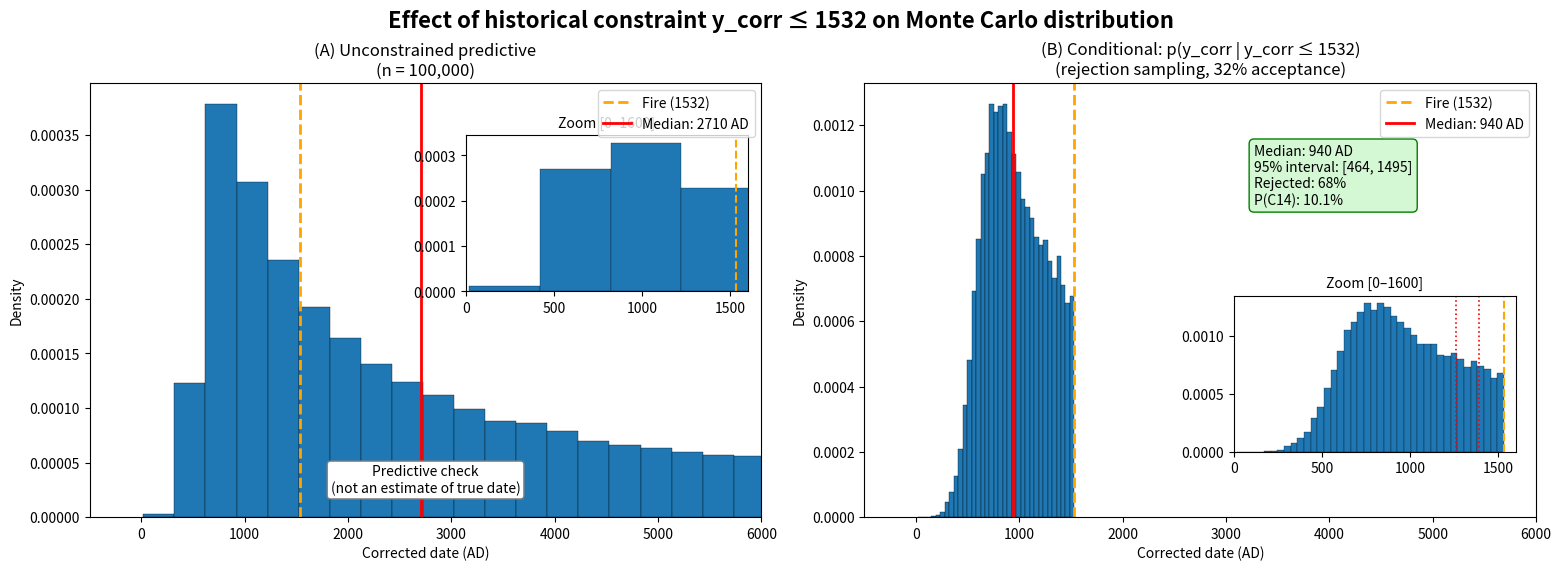

This figure's Python source:
"""Monte Carlo fire-correction with explicit pre-1532 (historical) constraint.

This script complements `04_fire_correction_arrhenius.py` by making the
conditioning step explicit:

  - Unconditional predictive distribution: p(y_corr)
  - Conditional distribution (historical constraint): p(y_corr | y_corr <= 1532)

The plots are meant as *diagnostic checks*, not as a reconstruction of the
1532 fire temperature/time profile.

Outputs
-------
- fig_constraint_comparison.png
- fire_correction_results_with_constraint.json

Usage
-----
python 04_fire_correction_arrhenius_constraint.py --n 100000 --seed 1

Notes
-----
Fire-temperature prior:
- `jeffreys_K` implements a log-uniform prior on absolute temperature (Kelvin):
  p(T) ∝ 1/T on [Tmin,Tmax], sampled by uniform log(T).
- `uniform_invT_K` samples uniformly in 1/T (Kelvin), which yields p(T) ∝ 1/T^2.
  Use only if you *intend* that prior (it is NOT Jeffreys 1/T).
"""

from __future__ import annotations

import argparse
import json
import math
from dataclasses import dataclass
from pathlib import Path
from typing import Literal, Tuple

import numpy as np
import matplotlib.pyplot as plt


# -----------------------------------------------------------------------------
# Model constants (matching your original script / paper defaults)
# -----------------------------------------------------------------------------

# Basso calibration: ln(sigma_R [MPa]) = m * y + q  =>  y = (ln(sigma_R)-q)/m
M_BASSO = 9.256e-4
Q_BASSO = 4.936
M_STD = 0.5e-4
Q_STD = 0.05

# Arrhenius parameters
R_GAS = 8.314  # J/mol/K
E_A = 110e3    # J/mol
T_ROOM_C = 20.0

# Historical constraint
Y_FIRE = 1532

# C14 interval used in your figures
C14_MIN = 1260
C14_MAX = 1390


def mechanical_date_basso(sigma_R_mpa: np.ndarray, m: np.ndarray, q: np.ndarray) -> np.ndarray:
    """Invert Basso calibration (vectorized)."""
    return (np.log(sigma_R_mpa) - q) / m


def arrhenius_equivalent_years(dt_hours: np.ndarray, T_fire_C: np.ndarray, Ea_J_mol: float = E_A,
                              T_room_C: float = T_ROOM_C) -> np.ndarray:
    """Equivalent aging time at room temperature, in years.

    k(T) ∝ exp(-Ea/RT)
    dt_fire * k(T_fire) = t_eq * k(T_room)
    => t_eq = dt_fire * exp(Ea/R * (1/T_room - 1/T_fire))
    """
    T_fire_K = T_fire_C + 273.15
    T_room_K = T_room_C + 273.15
    dt_seconds = dt_hours * 3600.0
    factor = np.exp(Ea_J_mol / R_GAS * (1.0 / T_room_K - 1.0 / T_fire_K))
    t_eq_seconds = dt_seconds * factor
    return t_eq_seconds / (3600.0 * 24.0 * 365.25)


FirePrior = Literal["jeffreys_K", "uniform_T_C", "uniform_invT_K"]


@dataclass(frozen=True)
class MCConfig:
    n: int = 100_000
    seed: int = 1

    # Mechanical input
    sigma_mean_mpa: float = 155.0
    sigma_sd_mpa: float = 15.0
    m_mean: float = M_BASSO
    m_sd: float = M_STD
    q_mean: float = Q_BASSO
    q_sd: float = Q_STD

    # Fire model
    T_min_C: float = 150.0
    T_max_C: float = 200.0
    duration_mean_h: float = 4.0
    duration_sd_h: float = 0.5
    fire_prior: FirePrior = "jeffreys_K"

    # Historical constraint
    y_fire: int = Y_FIRE


def sample_T_fire_C(cfg: MCConfig, rng: np.random.Generator) -> np.ndarray:
    """Sample fire temperature in °C according to cfg.fire_prior."""
    TminC, TmaxC = cfg.T_min_C, cfg.T_max_C

    if cfg.fire_prior == "uniform_T_C":
        return rng.uniform(TminC, TmaxC, size=cfg.n)

    TminK, TmaxK = TminC + 273.15, TmaxC + 273.15

    if cfg.fire_prior == "jeffreys_K":
        # Jeffreys prior p(T) ∝ 1/T: sample log(T) uniformly
        logT = rng.uniform(np.log(TminK), np.log(TmaxK), size=cfg.n)
        T_K = np.exp(logT)
        return T_K - 273.15

    if cfg.fire_prior == "uniform_invT_K":
        # Uniform in 1/T_K -> p(T) ∝ 1/T^2
        invT = rng.uniform(1.0 / TmaxK, 1.0 / TminK, size=cfg.n)
        T_K = 1.0 / invT
        return T_K - 273.15

    raise ValueError(f"Unknown fire_prior: {cfg.fire_prior}")


def run_monte_carlo(cfg: MCConfig) -> dict:
    rng = np.random.default_rng(cfg.seed)

    # Sample uncertain inputs
    sigma = rng.normal(cfg.sigma_mean_mpa, cfg.sigma_sd_mpa, size=cfg.n)
    sigma = np.clip(sigma, 1e-6, None)  # avoid non-physical negatives

    m = rng.normal(cfg.m_mean, cfg.m_sd, size=cfg.n)
    q = rng.normal(cfg.q_mean, cfg.q_sd, size=cfg.n)

    dt_h = rng.normal(cfg.duration_mean_h, cfg.duration_sd_h, size=cfg.n)
    dt_h = np.maximum(0.5, dt_h)  # enforce positive exposure duration

    T_fire = sample_T_fire_C(cfg, rng)

    # Compute corrected date
    y_mech = mechanical_date_basso(sigma, m=m, q=q)
    t_eq = arrhenius_equivalent_years(dt_h, T_fire)
    y_corr = y_mech + t_eq

    # Historical constraint (post-filtering == rejection sampling)
    accept_mask = y_corr <= cfg.y_fire
    y_acc = y_corr[accept_mask]
    accept_rate = float(np.mean(accept_mask))

    # C14 probabilities (unconditional and conditional)
    c14_mask = (y_corr >= C14_MIN) & (y_corr <= C14_MAX)
    p_c14 = float(np.mean(c14_mask))
    p_c14_cond = float(np.mean((y_acc >= C14_MIN) & (y_acc <= C14_MAX))) if y_acc.size else float("nan")

    def qntl(x: np.ndarray, ps=(0.5, 0.025, 0.975)):
        if x.size == 0:
            return [float("nan")] * len(ps)
        return [float(np.quantile(x, p)) for p in ps]

    median_all, lo_all, hi_all = qntl(y_corr)
    median_acc, lo_acc, hi_acc = qntl(y_acc)

    return {
        "config": cfg.__dict__,
        "summary": {
            "accept_rate": accept_rate,
            "rejected_rate": 1.0 - accept_rate,
            "median_unconditional": median_all,
            "ci95_unconditional": [lo_all, hi_all],
            "median_conditional": median_acc,
            "ci95_conditional": [lo_acc, hi_acc],
            "p_c14_unconditional": p_c14,
            "p_c14_conditional": p_c14_cond,
        },
        "samples": {
            "y_corr": y_corr,
            "y_acc": y_acc,
        },
    }


def plot_constraint_comparison(results: dict, outpath: Path) -> None:
    y = results["samples"]["y_corr"]
    y_acc = results["samples"]["y_acc"]
    summ = results["summary"]

    fig, axes = plt.subplots(1, 2, figsize=(15.5, 5.6), constrained_layout=True)

    # Panel A: unconditional
    ax = axes[0]
    ax.hist(y, bins=60, density=True, edgecolor="black", linewidth=0.25)
    ax.axvline(Y_FIRE, color="orange", linestyle="--", linewidth=2, label="Fire (1532)")
    ax.axvline(summ["median_unconditional"], color="red", linewidth=2, label=f"Median: {summ['median_unconditional']:.0f} AD")
    ax.set_title("(A) Unconstrained predictive\n(n = {:,})".format(y.size))
    ax.set_xlabel("Corrected date (AD)")
    ax.set_ylabel("Density")
    ax.set_xlim(-500, 6000)
    ax.legend(loc="upper right")

    pct_after = 100.0 * float(np.mean(y > Y_FIRE))
    ax.text(0.63, 0.85,
            f"{pct_after:.1f}% dates > 1532\n(inconsistent with\nhistorical constraint)",
            transform=ax.transAxes,
            bbox=dict(boxstyle="round,pad=0.3", facecolor="white", edgecolor="red"),
            color="red", ha="left", va="top")

    ax.text(0.5, 0.05,
            "Predictive check\n(not an estimate of true date)",
            transform=ax.transAxes,
            bbox=dict(boxstyle="round,pad=0.25", facecolor="white", edgecolor="0.5"),
            ha="center", va="bottom")

    ins = ax.inset_axes([0.56, 0.52, 0.42, 0.36])
    ins.hist(y, bins=45, density=True, edgecolor="black", linewidth=0.2)
    ins.axvline(Y_FIRE, color="orange", linestyle="--", linewidth=1.5)
    ins.set_xlim(0, 1600)
    ins.set_title("Zoom [0–1600]", fontsize=10)

    # Panel B: conditional
    ax = axes[1]
    ax.hist(y_acc, bins=35, density=True, edgecolor="black", linewidth=0.25)
    ax.axvline(Y_FIRE, color="orange", linestyle="--", linewidth=2, label="Fire (1532)")
    ax.axvline(summ["median_conditional"], color="red", linewidth=2, label=f"Median: {summ['median_conditional']:.0f} AD")
    ax.set_title("(B) Conditional: p(y_corr | y_corr ≤ 1532)\n(rejection sampling, {:.0f}% acceptance)".format(100 * summ["accept_rate"]))
    ax.set_xlabel("Corrected date (AD)")
    ax.set_ylabel("Density")
    ax.set_xlim(-500, 6000)
    ax.legend(loc="upper right")

    ax.text(0.58, 0.86,
            "Median: {:.0f} AD\n95% interval: [{:.0f}, {:.0f}]\nRejected: {:.0f}%\nP(C14): {:.1f}%".format(
                summ["median_conditional"],
                summ["ci95_conditional"][0],
                summ["ci95_conditional"][1],
                100 * summ["rejected_rate"],
                100 * summ["p_c14_conditional"],
            ),
            transform=ax.transAxes,
            bbox=dict(boxstyle="round,pad=0.35", facecolor="#d4f7d4", edgecolor="green"),
            ha="left", va="top")

    ins = ax.inset_axes([0.55, 0.15, 0.42, 0.36])
    ins.hist(y_acc, bins=40, density=True, edgecolor="black", linewidth=0.2)
    ins.axvline(Y_FIRE, color="orange", linestyle="--", linewidth=1.5)
    ins.axvline(C14_MIN, color="red", linestyle=":", linewidth=1.2)
    ins.axvline(C14_MAX, color="red", linestyle=":", linewidth=1.2)
    ins.set_xlim(0, 1600)
    ins.set_title("Zoom [0–1600]", fontsize=10)

    fig.suptitle("Effect of historical constraint y_corr ≤ 1532 on Monte Carlo distribution", fontsize=16, fontweight="bold")

    fig.savefig(outpath, dpi=200)
    plt.close(fig)


def parse_args() -> argparse.Namespace:
    p = argparse.ArgumentParser()
    p.add_argument("--n", type=int, default=100000)
    p.add_argument("--seed", type=int, default=1)
    p.add_argument("--outdir", type=str, default=".")
    p.add_argument("--fire_prior", type=str, default="jeffreys_K", choices=["jeffreys_K", "uniform_T_C", "uniform_invT_K"])
    return p.parse_args()


def main() -> None:
    args = parse_args()
    outdir = Path(args.outdir)
    outdir.mkdir(parents=True, exist_ok=True)

    cfg = MCConfig(n=args.n, seed=args.seed, fire_prior=args.fire_prior)
    results = run_monte_carlo(cfg)

    # Save figure + JSON summary
    fig_path = outdir / "fig_constraint_comparison.png"
    plot_constraint_comparison(results, fig_path)

    json_path = outdir / "fire_correction_results_with_constraint.json"
    payload = {
        "config": results["config"],
        "summary": results["summary"],
    }
    json_path.write_text(json.dumps(payload, indent=2))

    # Console summary
    s = results["summary"]
    print("Acceptance rate: {:.1f}%".format(100 * s["accept_rate"]))
    print("Unconditional median (AD): {:.0f} ; 95% [{:.0f}, {:.0f}]".format(
        s["median_unconditional"], s["ci95_unconditional"][0], s["ci95_unconditional"][1]))
    print("Conditional median (AD): {:.0f} ; 95% [{:.0f}, {:.0f}]".format(
        s["median_conditional"], s["ci95_conditional"][0], s["ci95_conditional"][1]))
    print("P(C14) unconditional: {:.2f}%".format(100 * s["p_c14_unconditional"]))
    print("P(C14) conditional: {:.2f}%".format(100 * s["p_c14_conditional"]))
    print(f"Wrote: {fig_path}")
    print(f"Wrote: {json_path}")


if __name__ == "__main__":
    main()
